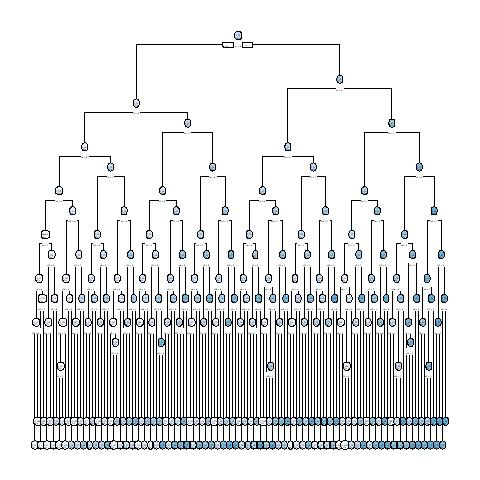

The file beside this chart, header and first rows:
, x1, x2, x3, x4, x5, x6, x7, x8, x9, x10, x11, x12, x13, x14, x15, x16, x17, x18, x19, x20, w, y, CATE
1, 0, 1, 1, 1, 1, 1, 1, 0, 0, 0, 1, 1, 1, 0, 1, 1, 0, 1, 0, 1, 0, 1, 0.3905
10002, 0, 0, 1, 1, 1, 0, 0, 1, 1, 0, 0, 0, 0, 0, 0, 1, 1, 0, 0, 1, 0, 0, 0.4095
3, 1, 0, 0, 0, 0, 0, 1, 0, 0, 0, 0, 0, 0, 0, 1, 0, 1, 1, 0, 0, 0, 0, 0.2826
4, 0, 0, 0, 1, 1, 1, 0, 0, 0, 0, 1, 0, 1, 0, 0, 1, 1, 1, 0, 0, 0, 0, 0.3303
10005, 1, 1, 0, 0, 1, 0, 1, 0, 1, 1, 1, 0, 0, 1, 1, 0, 0, 1, 0, 0, 0, 0, 0.09569
6, 1, 0, 0, 0, 0, 1, 1, 0, 0, 0, 1, 0, 0, 0, 0, 1, 0, 0, 0, 1, 0, 0, 0.4819
10007, 1, 1, 1, 1, 1, 0, 0, 1, 1, 0, 0, 1, 1, 0, 0, 0, 0, 1, 0, 0, 1, 1, 0.683
10008, 0, 0, 1, 0, 1, 1, 1, 0, 1, 1, 0, 0, 0, 0, 1, 1, 0, 0, 1, 0, 1, 1, 0.3905
9, 0, 1, 0, 0, 0, 0, 0, 1, 1, 0, 0, 0, 1, 1, 0, 1, 1, 0, 1, 0, 0, 0, 0.1733
10, 0, 1, 1, 1, 1, 1, 1, 1, 0, 1, 1, 1, 1, 0, 0, 1, 1, 0, 1, 1, 1, 1, 0.02174
11, 1, 1, 1, 0, 1, 1, 0, 0, 0, 1, 0, 0, 1, 1, 0, 0, 0, 0, 0, 0, 0, 1, 0.5749
10012, 0, 0, 0, 0, 1, 0, 1, 1, 1, 0, 0, 0, 1, 0, 0, 0, 1, 1, 0, 0, 1, 0, -0.2286
10013, 1, 0, 0, 1, 1, 1, 1, 1, 1, 1, 0, 0, 1, 1, 1, 0, 0, 1, 1, 1, 0, 1, 0.1385
10014, 1, 1, 0, 1, 1, 1, 0, 1, 1, 0, 1, 1, 0, 0, 0, 1, 1, 0, 0, 1, 0, 1, 0.1497
15, 0, 0, 1, 1, 1, 0, 0, 0, 0, 0, 1, 1, 1, 0, 0, 1, 1, 0, 1, 0, 0, 0, 0.4136
10016, 1, 1, 0, 1, 1, 0, 1, 0, 0, 0, 1, 1, 0, 0, 1, 0, 1, 1, 1, 0, 1, 1, 0.4841
17, 1, 1, 0, 0, 1, 0, 0, 1, 0, 1, 0, 1, 1, 0, 0, 1, 0, 0, 1, 0, 0, 0, 0.683
10018, 0, 1, 0, 0, 0, 0, 1, 0, 0, 0, 0, 0, 0, 1, 1, 0, 1, 1, 0, 1, 1, 0, 0.4602
19, 1, 0, 1, 1, 1, 0, 0, 0, 0, 0, 0, 1, 0, 0, 1, 1, 1, 0, 1, 0, 0, 0, 0.6167
10020, 1, 0, 0, 1, 1, 0, 0, 0, 0, 1, 1, 1, 1, 1, 0, 0, 1, 1, 1, 0, 0, 0, 0.4163
21, 0, 1, 0, 1, 0, 0, 1, 0, 1, 1, 1, 1, 0, 1, 1, 1, 1, 0, 0, 0, 1, 0, 0.2835
10022, 1, 0, 0, 1, 1, 0, 1, 1, 1, 0, 0, 1, 0, 1, 0, 0, 0, 1, 1, 1, 1, 1, 0.3056
23, 0, 1, 0, 0, 0, 0, 0, 1, 1, 0, 1, 1, 0, 0, 0, 0, 0, 0, 1, 0, 0, 0, 0.02956
10024, 0, 1, 0, 1, 1, 0, 0, 1, 1, 0, 0, 1, 0, 0, 0, 1, 1, 1, 1, 0, 0, 0, 0.2133
25, 0, 1, 0, 0, 1, 1, 1, 0, 0, 0, 1, 0, 0, 1, 1, 0, 1, 0, 1, 0, 1, 0, 0.252
10026, 0, 0, 0, 1, 1, 0, 1, 0, 0, 1, 1, 1, 1, 1, 0, 1, 1, 0, 0, 1, 1, 0, 0.3303
10027, 1, 1, 0, 0, 0, 1, 0, 1, 1, 0, 0, 1, 0, 0, 1, 1, 1, 1, 0, 0, 0, 0, 0.4494
28, 1, 1, 0, 0, 0, 0, 0, 1, 0, 1, 1, 0, 1, 1, 0, 0, 1, 0, 1, 0, 1, 0, 0.2703
10029, 0, 0, 1, 0, 1, 1, 1, 1, 1, 0, 0, 0, 1, 1, 0, 1, 1, 0, 0, 0, 0, 0, 0.01278
10030, 1, 0, 0, 1, 1, 0, 0, 0, 1, 0, 0, 0, 1, 1, 1, 1, 1, 0, 1, 0, 1, 0, -0.009756
31, 1, 0, 1, 0, 1, 1, 0, 0, 0, 0, 0, 0, 1, 0, 0, 1, 0, 1, 1, 0, 0, 0, 0.5
10032, 0, 1, 0, 0, 1, 1, 1, 0, 0, 0, 0, 0, 1, 0, 1, 1, 1, 1, 1, 0, 0, 1, 0.07857
33, 0, 0, 0, 1, 0, 0, 1, 1, 1, 0, 0, 0, 1, 0, 1, 0, 0, 0, 0, 0, 0, 0, 0.325
10034, 0, 0, 1, 1, 0, 0, 1, 1, 0, 0, 0, 1, 0, 1, 1, 1, 1, 0, 1, 1, 1, 0, 0
10035, 1, 1, 1, 1, 1, 1, 0, 0, 0, 1, 0, 1, 0, 0, 0, 1, 1, 1, 1, 0, 0, 1, 0.5511
36, 1, 0, 1, 0, 0, 1, 1, 0, 1, 1, 0, 1, 1, 0, 0, 1, 1, 1, 0, 1, 0, 0, 0.4819
37, 0, 0, 1, 0, 0, 1, 1, 1, 0, 0, 0, 1, 0, 1, 0, 0, 0, 1, 0, 0, 0, 0, 0.3729
38, 0, 1, 1, 0, 1, 1, 1, 1, 0, 0, 0, 1, 1, 0, 0, 1, 1, 0, 1, 1, 0, 1, 0.02174
39, 1, 0, 1, 0, 1, 1, 0, 0, 0, 1, 0, 0, 1, 1, 1, 1, 0, 0, 1, 1, 1, 1, 0.2357
10040, 0, 0, 1, 0, 0, 1, 1, 1, 0, 1, 0, 1, 0, 0, 0, 1, 0, 1, 1, 0, 1, 1, 0
10041, 1, 1, 1, 0, 1, 1, 0, 0, 0, 1, 0, 0, 0, 0, 0, 1, 1, 1, 1, 0, 0, 1, 0.5511
42, 1, 1, 1, 1, 1, 1, 1, 0, 0, 0, 0, 1, 0, 0, 0, 0, 1, 0, 1, 1, 0, 1, 0.5511
10043, 0, 0, 1, 1, 0, 1, 1, 1, 0, 0, 0, 0, 0, 0, 1, 0, 1, 1, 1, 1, 0, 1, 0.3729
44, 0, 1, 0, 0, 0, 1, 1, 1, 0, 1, 1, 1, 1, 1, 1, 1, 0, 0, 1, 0, 1, 1, 0.252
45, 1, 1, 0, 0, 1, 1, 1, 1, 0, 1, 1, 0, 1, 0, 0, 0, 1, 1, 0, 0, 0, 0, 0.1538
10046, 1, 1, 0, 0, 1, 1, 0, 1, 0, 0, 1, 0, 0, 1, 0, 0, 1, 1, 1, 1, 0, 0, 0.1497
10047, 1, 1, 0, 1, 1, 1, 0, 1, 0, 0, 0, 1, 1, 1, 0, 1, 1, 1, 1, 1, 1, 1, 0.3333
48, 0, 1, 0, 0, 0, 1, 0, 0, 1, 0, 0, 0, 0, 0, 0, 0, 0, 0, 1, 1, 1, 0, 0.07857
10049, 1, 0, 1, 0, 1, 1, 0, 0, 1, 0, 1, 1, 0, 1, 0, 1, 1, 0, 0, 0, 0, 0, 0.4228
50, 0, 1, 0, 0, 1, 0, 0, 0, 0, 0, 0, 0, 1, 1, 0, 0, 1, 1, 0, 1, 0, 0, 0.4602
10051, 0, 1, 1, 0, 1, 1, 1, 1, 1, 1, 0, 1, 0, 1, 1, 0, 0, 0, 1, 0, 1, 1, 0.02174
52, 1, 1, 1, 0, 0, 0, 0, 0, 1, 1, 0, 0, 1, 1, 1, 0, 1, 1, 1, 0, 0, 0, 0.379
53, 1, 1, 1, 0, 0, 1, 1, 0, 0, 1, 0, 1, 1, 0, 1, 0, 1, 1, 1, 1, 0, 0, 0.746
10054, 0, 0, 1, 1, 1, 0, 1, 1, 1, 0, 1, 1, 1, 0, 0, 1, 0, 1, 1, 0, 0, 0, 0.1565
10055, 1, 0, 1, 0, 1, 0, 1, 1, 0, 0, 1, 0, 0, 1, 1, 1, 1, 1, 1, 0, 1, 1, 0.6167
56, 1, 1, 1, 0, 0, 0, 1, 0, 1, 1, 0, 0, 1, 1, 1, 0, 0, 0, 1, 1, 0, 0, 0.379
10057, 0, 0, 0, 1, 1, 1, 1, 0, 1, 1, 0, 0, 1, 0, 1, 1, 1, 0, 0, 1, 1, 1, 0.1163
58, 0, 1, 1, 1, 1, 0, 0, 1, 1, 0, 1, 1, 0, 0, 1, 0, 0, 1, 1, 1, 1, 1, 0.4758
10059, 0, 1, 0, 0, 1, 1, 1, 1, 1, 1, 0, 1, 1, 1, 0, 0, 0, 1, 1, 1, 1, 1, 0.1733
60, 1, 0, 0, 0, 0, 0, 0, 0, 1, 0, 0, 0, 1, 1, 1, 0, 0, 1, 0, 1, 0, 0, 0.05769
... 9,940 more rows
